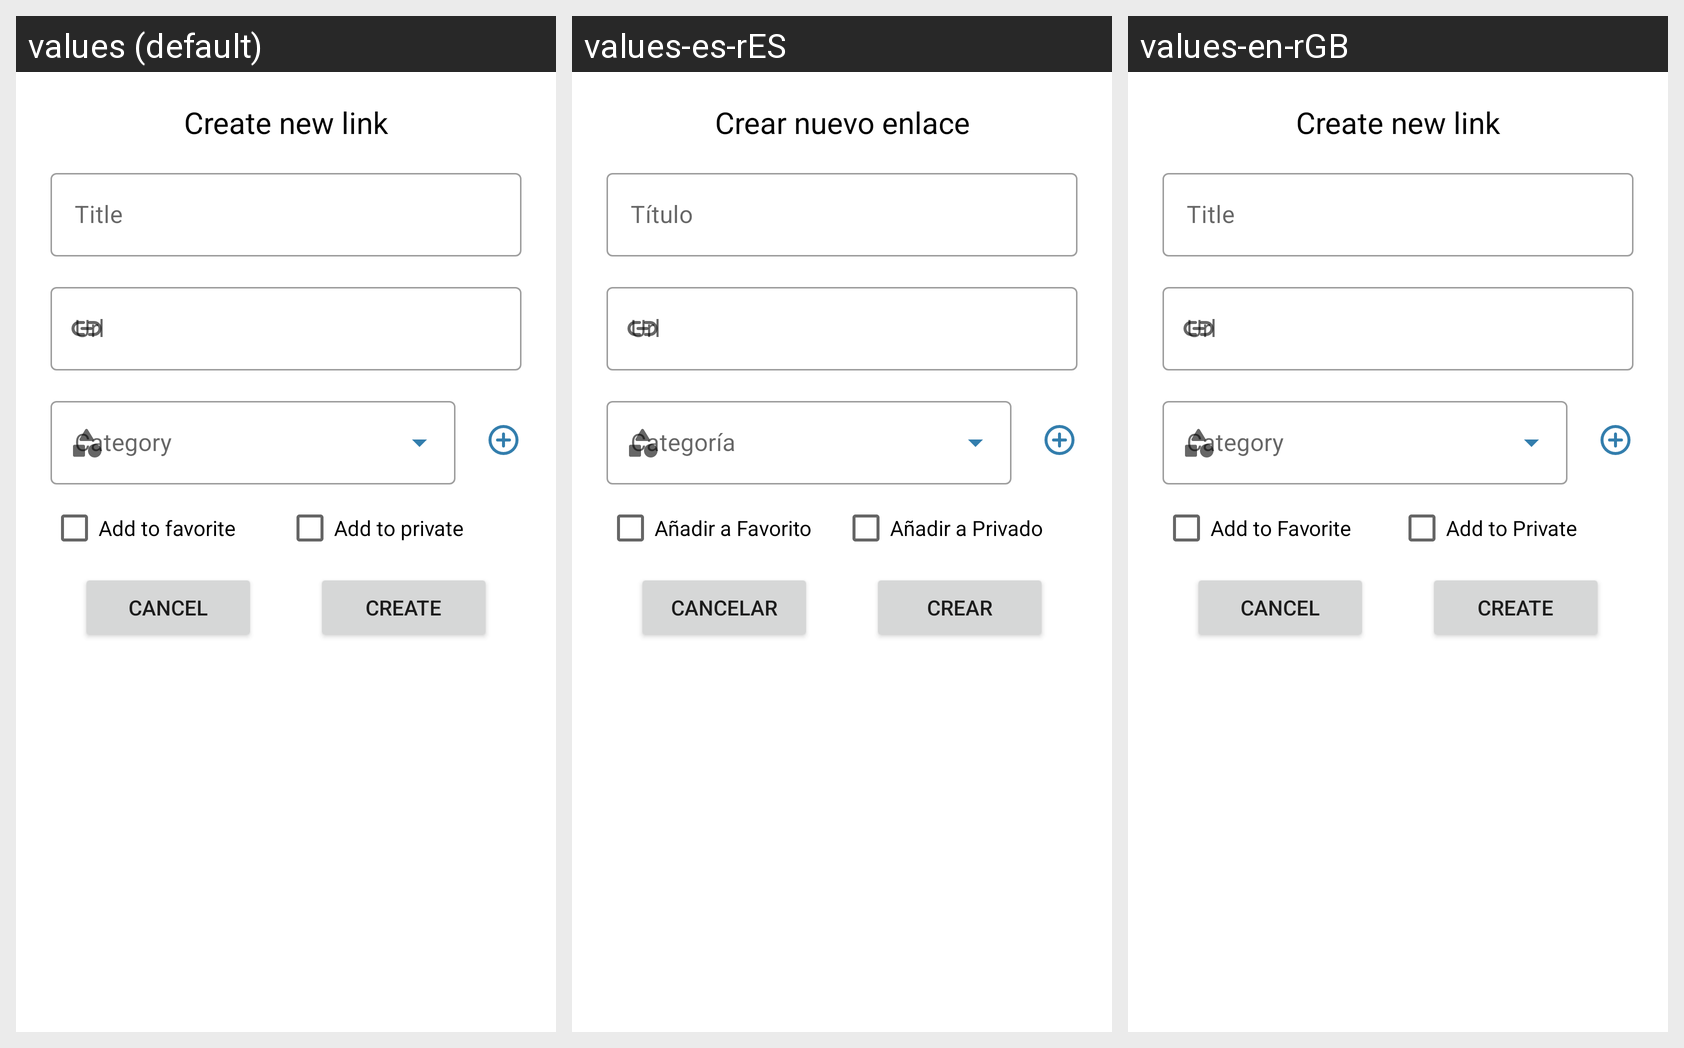

Locale-by-locale string values for the Android screen shown in this grid:
Android screen res/layout/link_detail.xml rendered under 3 locales, left to right: values (default), values-es-rES, values-en-rGB. Device: Nexus 5 (rendered at 1080×1920; each locale shown at half size, 540×960, under a caption strip naming it); theme Theme.LinkVault.
Strings drawn on this screen, with the default value and each locale's value (text and hints the layout hard-codes, and strings that could not be matched under every locale, appear in the picture but are not listed):

text_create_link
  values: Create new link
  values-es-rES: Crear nuevo enlace
  values-en-rGB: Create new link

item_title
  values: Title
  values-es-rES: Título
  values-en-rGB: Title

text_add_favorite
  values: Add to favorite
  values-es-rES: Añadir a Favorito
  values-en-rGB: Add to Favorite

text_add_private
  values: Add to private
  values-es-rES: Añadir a Privado
  values-en-rGB: Add to Private

text_cancel
  values: Cancel
  values-es-rES: Cancelar
  values-en-rGB: Cancel

text_create
  values: Create
  values-es-rES: Crear
  values-en-rGB: Create
